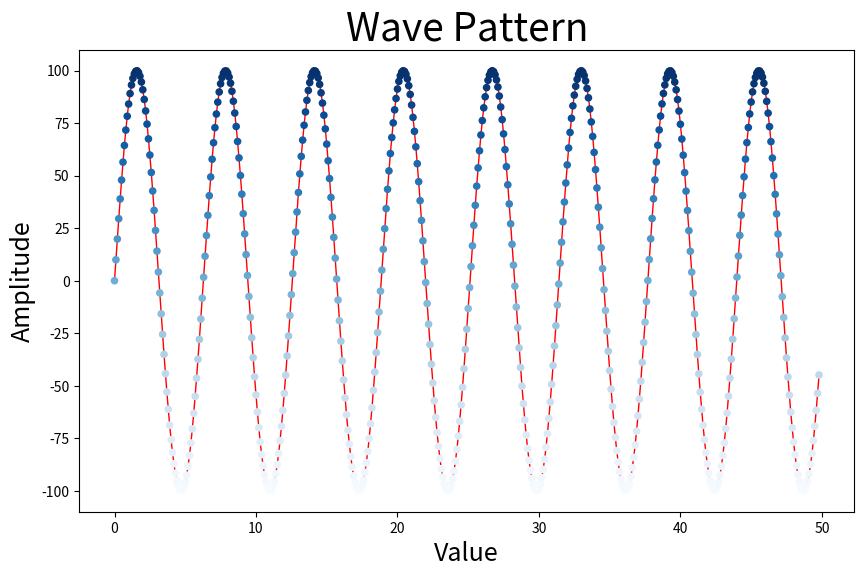

Write the Python code that produced this figure. (Note: this script raises an exception after producing the figure.)
import matplotlib.pyplot as plt
import math

x_values = [i * 0.1 for i in range(499)]
y_values = [100 * math.sin(x) for x in x_values]

fig, ax = plt.subplots(figsize=(10, 6)) 

ax.plot(x_values, y_values, color='red', linewidth=1, zorder=1)
ax.scatter(x_values, y_values, c=y_values, cmap=plt.cm.Blues, s=20, zorder=2)
ax.set_title("Wave Pattern", fontsize=28)
ax.set_xlabel("Value", fontsize=18)
ax.set_ylabel("Amplitude", fontsize=18)

plt.savefig('/home/sujon/Project/mirror-metrics/output/graph/wave_pattern_graph.png', bbox_inches='tight', dpi=100)
plt.show()
